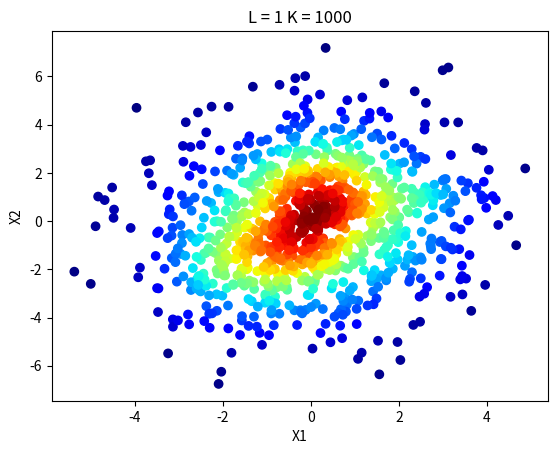

Here is the Python script that generated this plot:
# Import necessary modules
import numpy as np

import matplotlib.pyplot as plt
from matplotlib.colors import Normalize
from matplotlib import cm

from scipy.stats import gaussian_kde as kde

from random import seed

# Seed all values to zero
seed(0)
np.random.seed(0)

# Number of dimensions
D = 2
L = 1
K = 1000

# Average and standard deviation
mu_0 = 0
sigma_0 = 1

A_DL = sigma_0 * np.random.randn(D, L) + mu_0;
sigma_vector = sigma_0 * np.random.randn(D, 1) + mu_0

Y = sigma_0 * np.random.randn(L, 1) + mu_0
Z = np.zeros(shape=(D, 1))
Z[0, 0] = sigma_vector[0, 0] * np.random.randn() + mu_0

X = np.dot(A_DL, Y) + Z
X_list = X
X_cov = np.cov(X.T)

print("A vector is")
print(A_DL)
print("Sigma vector is")
print(sigma_vector)

##print("X vector is")
##print(X)
##print("\nMean value of X is")
##print(np.mean(X))
##print("\nCovariance of X is")
##print(X_cov)

for k in range(1, K):
    Z = np.zeros(shape=(D, 1))
    for index in range(1, D):
        Z[index, 0] = sigma_vector[index, 0] * np.random.randn() + mu_0

    Y = sigma_0 * np.random.randn(L, 1) + mu_0
    X = np.dot(A_DL, Y) + Z
##    X = np.dot(A_DL, Y) + Z
##    print("X vector is")
##    print(X)
##    print(np.shape(X))
    X_list = np.append(X_list, X, 1)

    if(k % 1000 == 0):
        print("K = ", k)
##    print(np.shape(X_list))
##    X_list.append(X)
##    X_cov = np.cov(X.T)
##    print("X vector is")
##    print(X)
##    print("\nMean value of X is")
##    print(np.mean(X))
##    print("\nCovariance of X is")
##    print(X_cov)
        
if("D == 2"):
    print("Attempting to Plot...")
    plt.xlabel("X1")
    plt.ylabel("X2")
    densObj = kde( X_list )

    def makeColours( vals ):
        colours = np.zeros( (len(vals),3) )
        norm = Normalize( vmin=vals.min(), vmax=vals.max() )

        #Can put any colormap you like here.
        colours = [cm.ScalarMappable( norm=norm, cmap='jet').to_rgba( val ) for val in vals]

        return colours
    colours = makeColours( densObj.evaluate( X_list ) )
    title = "L = " + str(L) + " K = " + str(K)
    plt.scatter(X_list[0], X_list[1], color=colours)
    plt.title(title)
    plt.show(block=False)
    
    print("Average X1-value: ", np.mean(X_list[0]))
    print("Average X2-value: ", np.mean(X_list[1]))


co_Z = np.zeros(shape=(D,D))
for i in range(0,D):
    co_Z[i, i] = sigma_vector[i]

print("Sigma Z is ")
print(co_Z)
out = np.dot(A_DL, np.transpose(A_DL)) + co_Z
print("Resulting A * A.T + S_Z")
print(out)

print("X combined is")
print(X_list)
##    saveBool = input("Save image (Y/n)? ")
##    if(saveBool):
##        name = input("Name: ")
##        plt.savefig(name)

##print("X_list is")
##print(X_list)
##print("X1 values in X_List")
##print(X_list[0])
##print("X2 values in X_List")
##print(X_list[1])
##
##
##X_cov = np.cov(X_list)
##print("\nCovariance of X is")
##print(X_cov)
##print(np.shape(X_cov))
##print(np.mean(X_cov, axis=1))
##
##
##Z_Diag = np.zeros(shape=(D,D))
##for index in range(0, D):
##    Z_Diag[index, index] = Z[index, 0]
##
##Alt_cov = np.dot(A_DL, A_DL.T) + Z_Diag
##print("\nAlt Cov is")
##print(Alt_cov)
##print(np.shape(Alt_cov))
##print("\nAlt mean vector is")
##print(np.mean(Alt_cov, axis=1))
